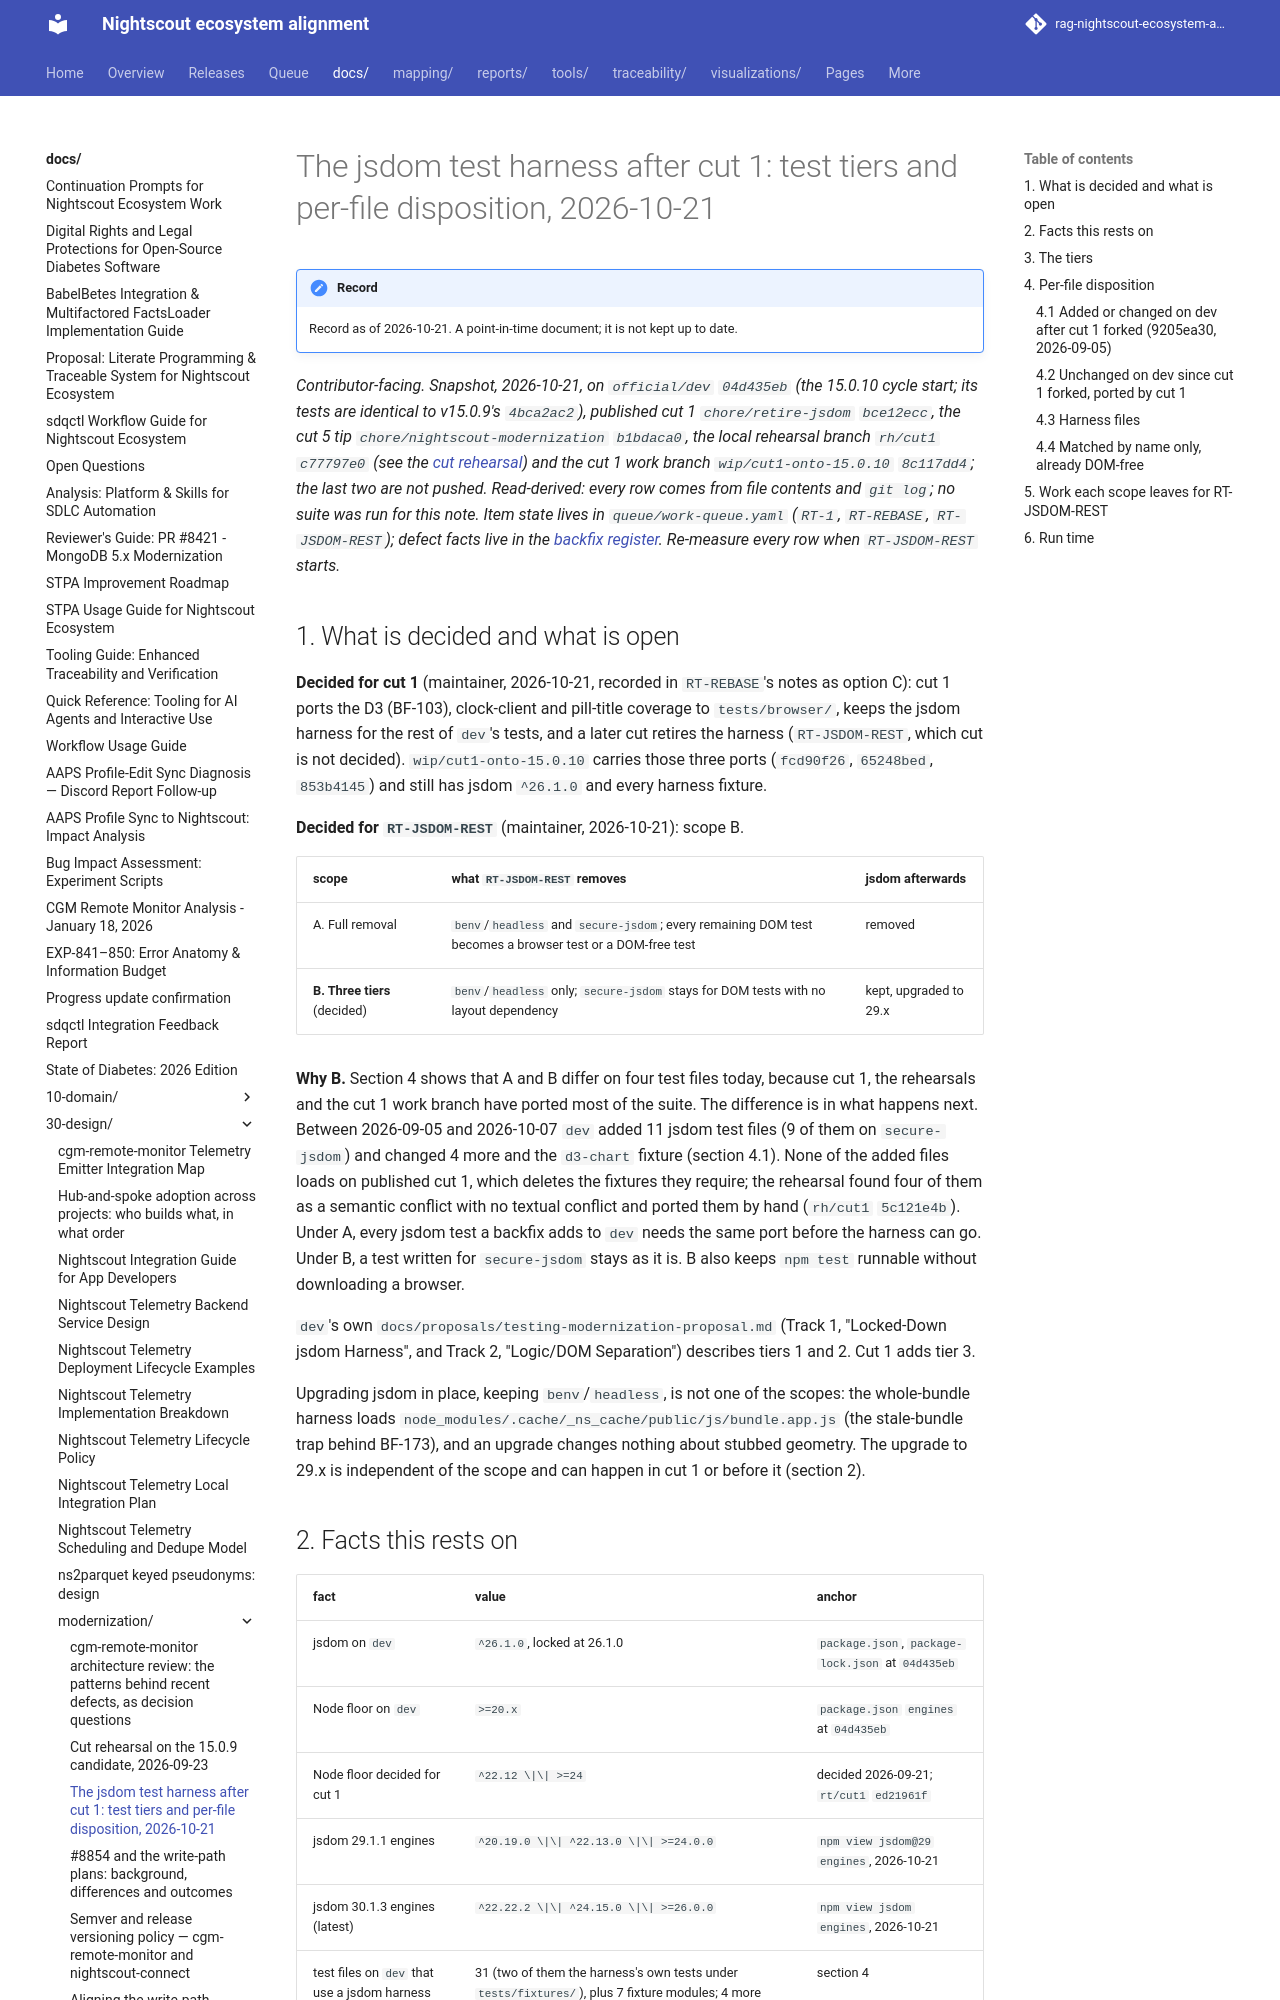

repository: bewest/rag-nightscout-ecosystem-alignment · page: docs/30-design/modernization/jsdom-harness-test-tiers-2026-10-21.html · generator: mkdocs

# The jsdom test harness after cut 1: test tiers and per-file disposition, 2026-10-21

*Contributor-facing. Snapshot, 2026-10-21, on `official/dev` `04d435eb` (the 15.0.10 cycle
start; its tests are identical to v15.0.9's `4bca2ac2`), published cut 1
`chore/retire-jsdom` `bce12ecc`, the cut 5 tip `chore/nightscout-modernization` `b1bdaca0`,
the local rehearsal branch `rh/cut1` `c77797e0` (see the
[cut rehearsal](cut-rehearsal-on-15.0.9-rc-2026-09-23.md)) and the cut 1 work branch
`wip/cut1-onto-15.0.10` `8c117dd4`; the last two are not pushed. Read-derived: every row comes
from file contents and `git log`; no suite was run for this note. Item state lives in
`queue/work-queue.yaml` (`RT-1`, `RT-REBASE`, `RT-JSDOM-REST`); defect facts live in the
[backfix register](../remedial/nightscout-backfix-register.md). Re-measure every row when
`RT-JSDOM-REST` starts.*

## 1. What is decided and what is open

**Decided for cut 1** (maintainer, 2026-10-21, recorded in `RT-REBASE`'s notes as option C):
cut 1 ports the D3 (BF-103), clock-client and pill-title coverage to `tests/browser/`, keeps
the jsdom harness for the rest of `dev`'s tests, and a later cut retires the harness
(`RT-JSDOM-REST`, which cut is not decided). `wip/cut1-onto-15.0.10` carries those three
ports (`fcd90f26`, `65248bed`, `853b4145`) and still has jsdom `^26.1.0` and every harness
fixture.

**Decided for `RT-JSDOM-REST`** (maintainer, 2026-10-21): scope B.

| scope | what `RT-JSDOM-REST` removes | jsdom afterwards |
|---|---|---|
| A. Full removal | `benv`/`headless` and `secure-jsdom`; every remaining DOM test becomes a browser test or a DOM-free test | removed |
| **B. Three tiers** (decided) | `benv`/`headless` only; `secure-jsdom` stays for DOM tests with no layout dependency | kept, upgraded to 29.x |

**Why B.** Section 4 shows that A and B differ on four test files today, because
cut 1, the rehearsals and the cut 1 work branch have ported most of the suite. The
difference is in what happens next. Between 2026-09-05 and 2026-10-07 `dev` added 11 jsdom
test files (9 of them on `secure-jsdom`) and changed 4 more and the `d3-chart` fixture
(section 4.1). None of the added files loads on published cut 1, which deletes the fixtures
they require; the rehearsal found four of them as a semantic conflict with no textual conflict
and ported them by hand (`rh/cut1` `5c121e4b`). Under A, every jsdom test a backfix adds to
`dev` needs the same port before the harness can go. Under B, a test written for
`secure-jsdom` stays as it is. B also keeps `npm test` runnable without downloading a
browser.

`dev`'s own `docs/proposals/testing-modernization-proposal.md` (Track 1, "Locked-Down jsdom
Harness", and Track 2, "Logic/DOM Separation") describes tiers 1 and 2. Cut 1 adds tier 3.

Upgrading jsdom in place, keeping `benv`/`headless`, is not one of the scopes: the
whole-bundle harness loads `node_modules/.cache/_ns_cache/public/js/bundle.app.js` (the
stale-bundle trap behind BF-173), and an upgrade changes nothing about stubbed geometry. The
upgrade to 29.x is independent of the scope and can happen in cut 1 or before it (section 2).
